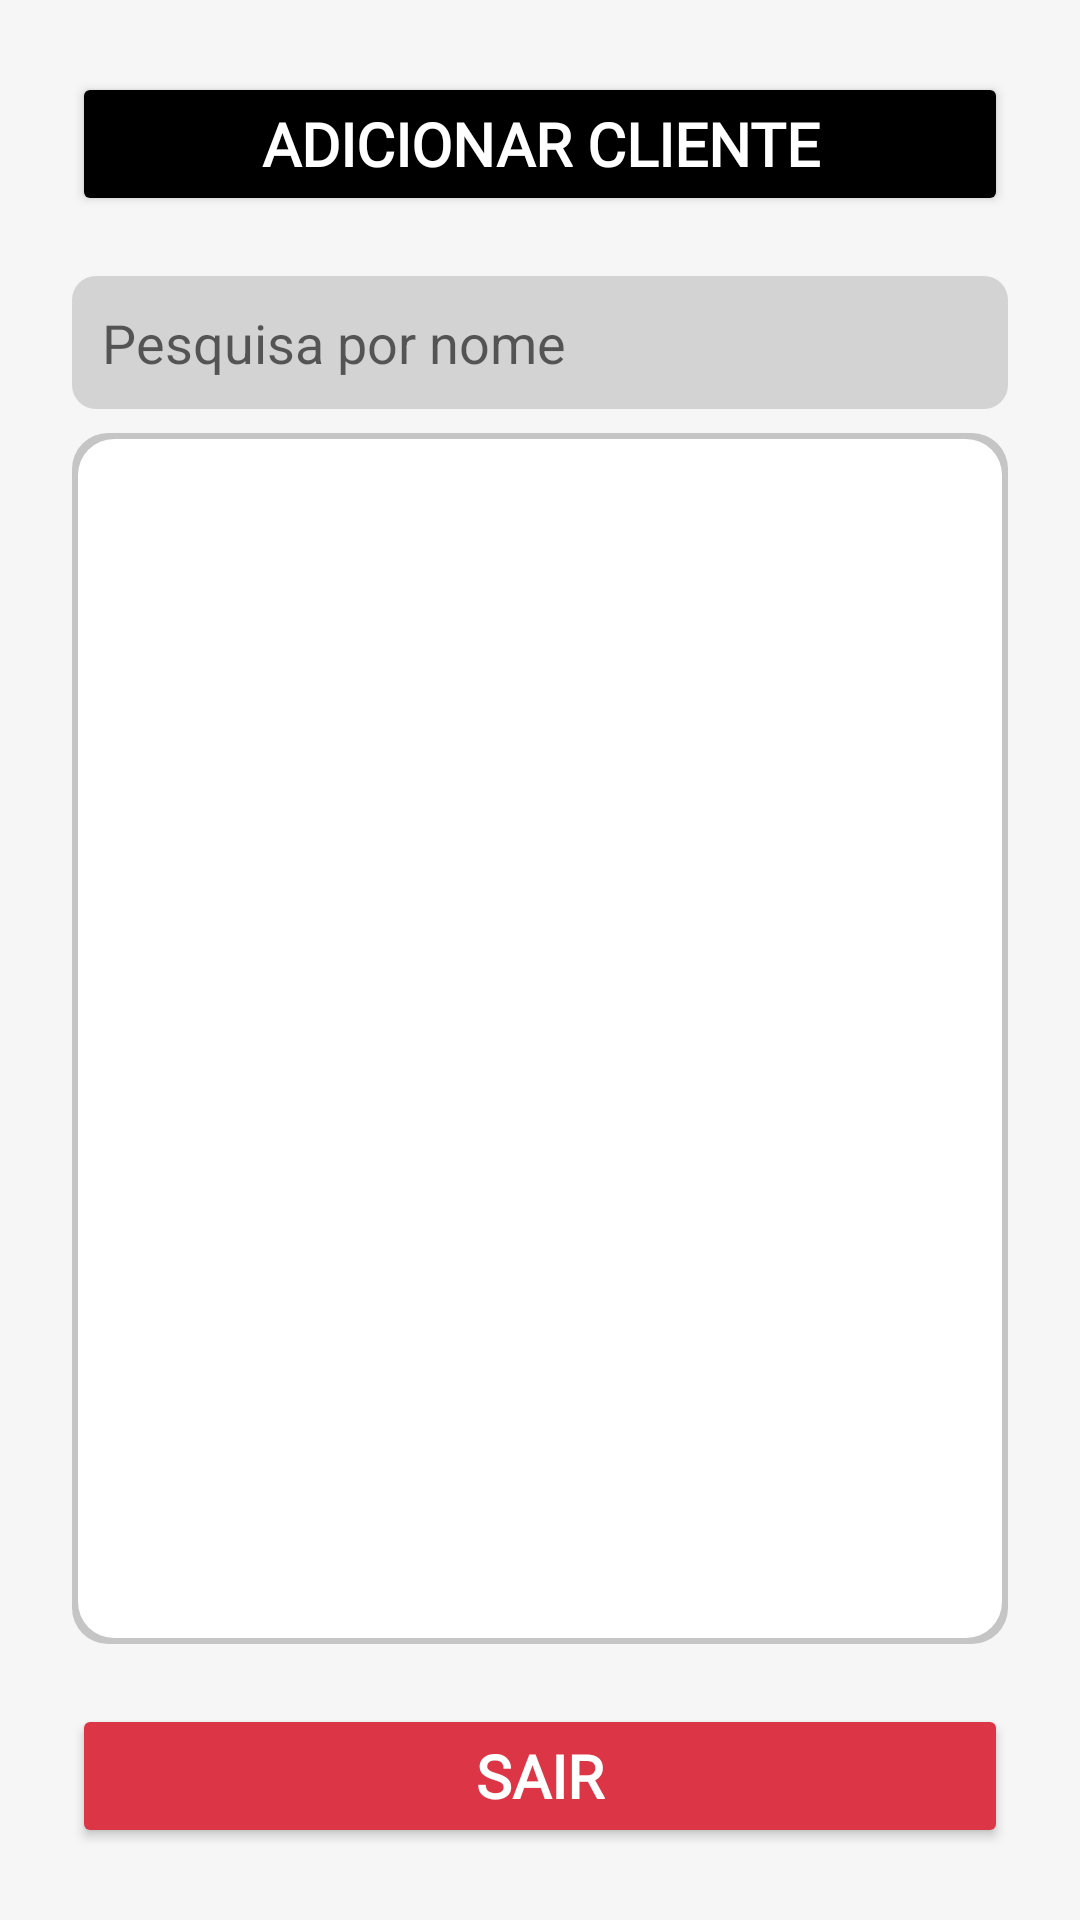

Here is an Android app screen rendered from its layout file. Give the layout XML and the strings, colors and styles it references.
<!-- AndroidManifest.xml: application theme Theme.AdegaDeVinho -->
<!-- res/layout/activity_gerenciar_clientes.xml -->
<?xml version="1.0" encoding="utf-8"?>
<LinearLayout xmlns:android="http://schemas.android.com/apk/res/android"
    android:padding="24dp"
    android:orientation="vertical"
    android:gravity="center"
    android:layout_width="match_parent"
    android:layout_height="match_parent"
    android:background="@color/gray_logo">

    <Button
        android:id="@+id/btnAdicionarCliente"
        android:layout_width="match_parent"
        android:layout_height="wrap_content"
        android:text="Adicionar Cliente"
        android:textSize="20sp"
        android:textStyle="bold"
        android:fontFamily="@font/league_spartan"
        android:textColor="@color/white"
        android:backgroundTint="@color/black"
        android:layout_marginBottom="20dp" />

    <EditText
        android:id="@+id/edtBuscarCliente"
        android:hint="Pesquisa por nome"
        android:inputType="text"
        android:layout_width="match_parent"
        android:layout_height="wrap_content"
        android:background="@drawable/edit_text_background"
        android:padding="10dp"
        android:layout_marginBottom="8dp" />

    <ListView
        android:id="@+id/listViewClientes"
        android:layout_width="match_parent"
        android:layout_height="0dp"
        android:layout_weight="1"
        android:dividerHeight="10dp"
        android:padding="15dp"
        android:background="@drawable/listview_shadow"
        android:layout_marginBottom="20dp" />

    <Button
        android:id="@+id/btnVoltarAdmin"
        android:layout_width="match_parent"
        android:layout_height="wrap_content"
        android:text="Sair"
        android:textSize="20sp"
        android:textStyle="bold"
        android:fontFamily="@font/league_spartan"
        android:textColor="@color/white"
        android:backgroundTint="@color/alert_error"/>
</LinearLayout>
<!-- resources referenced by this layout -->
<resources>
  <color name="alert_error">#DC3545</color> &gt;
  <color name="black">#000000</color>
  <color name="gray_logo">#f7f6f6</color>
  <color name="white">#FFFFFF</color>
  <!-- drawable edit_text_background (drawable) -->
  <?xml version="1.0" encoding="utf-8"?>
  <shape xmlns:android="http://schemas.android.com/apk/res/android">
      <solid android:color="@color/capivino_light_gray"/>  
      <corners android:radius="8dp"/>
  </shape>
  <!-- drawable listview_shadow (drawable) -->
  <layer-list xmlns:android="http://schemas.android.com/apk/res/android">
      
      <item>
          <shape android:shape="rectangle">
              <solid android:color="#33000000" /> 
              <corners android:radius="12dp" />
          </shape>
      </item>
  
      
      <item android:left="2dp" android:top="2dp" android:right="2dp" android:bottom="2dp">
          <shape android:shape="rectangle">
              <solid android:color="@android:color/white" />
              <corners android:radius="12dp" />
          </shape>
      </item>
  </layer-list>
  <style name="Theme.AdegaDeVinho" parent="Theme.MaterialComponents.DayNight.NoActionBar">
          <item name="colorPrimary">@color/capivino_orange</item>
          <item name="colorPrimaryVariant">@color/capivino_red_dark</item>
          <item name="colorSecondary">@color/capivino_green</item>
          <item name="android:textColorPrimary">@color/black</item>
          <item name="android:background">@color/white</item>
      </style>
  <color name="capivino_light_gray">#D3D3D3</color>
  <color name="capivino_orange">#F4A261</color>
  <color name="capivino_red_dark">#9B1B30</color>
  <color name="capivino_green">#2A9D8F</color>
</resources>
